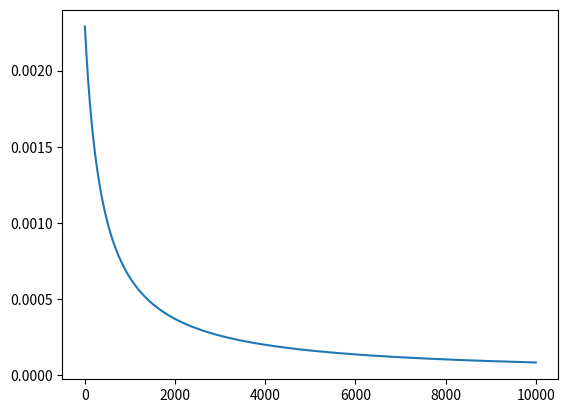

Recreate this plot in Python.
import numpy as np

class FC_layer():
    def __init__(self, in_channels, out_channels):
        self.in_channels = in_channels
        self.out_channels = out_channels
        self.w = np.random.randn(self.in_channels,self.out_channels)
        self.b = np.zeros([1,self.out_channels])
        self.grad_w = np.zeros([self.in_channels,self.out_channels])
        self.grad_b = np.zeros([1,self.out_channels])
        self.input = np.zeros([1, self.in_channels])
    
    def forward(self, the_input):
        self.input = the_input
        return np.matmul(the_input, self.w) + self.b
    
    def backward(self, pGrad):
        # self.grad_w = self.grad_w / 10. + np.matmul(self.input.transpose(), pGrad)
        # self.grad_b = self.grad_b / 10. + pGrad
        self.grad_w = np.matmul(self.input.transpose(), pGrad)
        self.grad_b = pGrad
        return np.matmul(pGrad, np.transpose(self.w))
    
    def clear_grad(self):
        self.grad_w = np.zeros([self.in_channels,self.out_channels])
        self.grad_b = np.zeros([1,self.out_channels])
    
    def step(self, lr):
        self.w = self.w - lr * self.grad_w
        self.b = self.b - lr * self.grad_b

class ReLU():
    def forward(self, the_input):
        self.back = (the_input > 0).astype(float)
        self.output = the_input * self.back
        return self.output
    def backward(self, pGrad):
        return self.back * pGrad
    
    def step(self, lr):
        pass

class MLP():
    def __init__(self, cfg_list):
        self.module_list = []
        for i, item in enumerate(cfg_list):
            self.module_list.append(FC_layer(item[0], item[1]))
            if i != len(cfg_list) - 1:
                self.module_list.append(ReLU())
            else:
                self.module_list.append(SoftMax())
    
    def forward(self, x):
        for module in self.module_list:
            x = module.forward(x)
        return x

    def backward(self, l):
        for module in reversed(self.module_list):
            l = module.backward(l)
        return l
    
    def step(self, lr):
        for module in self.module_list:
            module.step(lr)

class SoftMax():
    def __init__(self):
        self.eps = 1e-10

    def forward(self, the_input):
        shift_x = the_input - np.max(the_input)
        the_exp = np.exp(shift_x)
        the_sum = the_exp.sum()
        self.output = the_exp/(the_sum+self.eps)
        return self.output

    def backward(self, pGrad):

        return self.output * (pGrad - (pGrad*self.output).sum())
        #return ((self.the_sum-self.the_exp-1)*pGrad - (self.the_exp*pGrad).sum())/((self.the_sum ** 2)+self.eps)
    
    def step(self, lr):
        pass    


def mse_loss(GT, output):
    mse = (np.array(output) - np.array(GT))
    return  (mse ** 2).sum() ,mse * 2 #* np.array(output)

def cel(GT, output):
    eps= 1e-10
    ce = GT * np.log(output+eps) * -1.
    return ce.sum(), (1/(ce+eps)) 

theInput = np.random.rand(1,3)
fc1 = FC_layer(3,4)
act = ReLU()
fc2 = FC_layer(4,4)
lr = 1e-1
GT = [0.,0.,0.,1.]

mlp = MLP([(3,4)])
#print(mlp.module_list[0].forward(theInput))
loss_list = []
theRange = 10000
for i in range(theRange):
    output = mlp.forward(theInput)
    loss, loss_grad = mse_loss(GT, output)
    _ = mlp.backward(loss_grad)
    loss_list.append(loss)
    if i%(theRange/100) == 0:
        lr = lr
        # print(loss, output)
    mlp.step(lr)

from matplotlib import pyplot as plt
print(output)
plt.plot(loss_list)
plt.show()